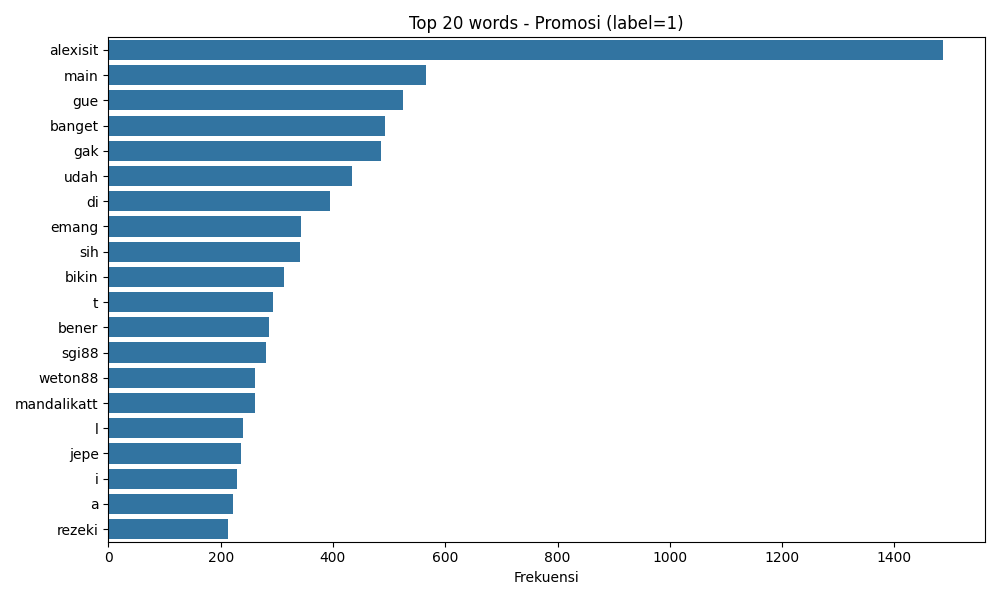

Data behind this chart, as committed beside it:
word, freq
alexisit, 1487
main, 565
gue, 525
banget, 493
gak, 486
udah, 434
di, 395
emang, 344
sih, 342
bikin, 312
t, 293
bener, 287
sgi88, 280
weton88, 262
mandalikatt, 261
l, 239
jepe, 237
i, 229
a, 222
rezeki, 213
